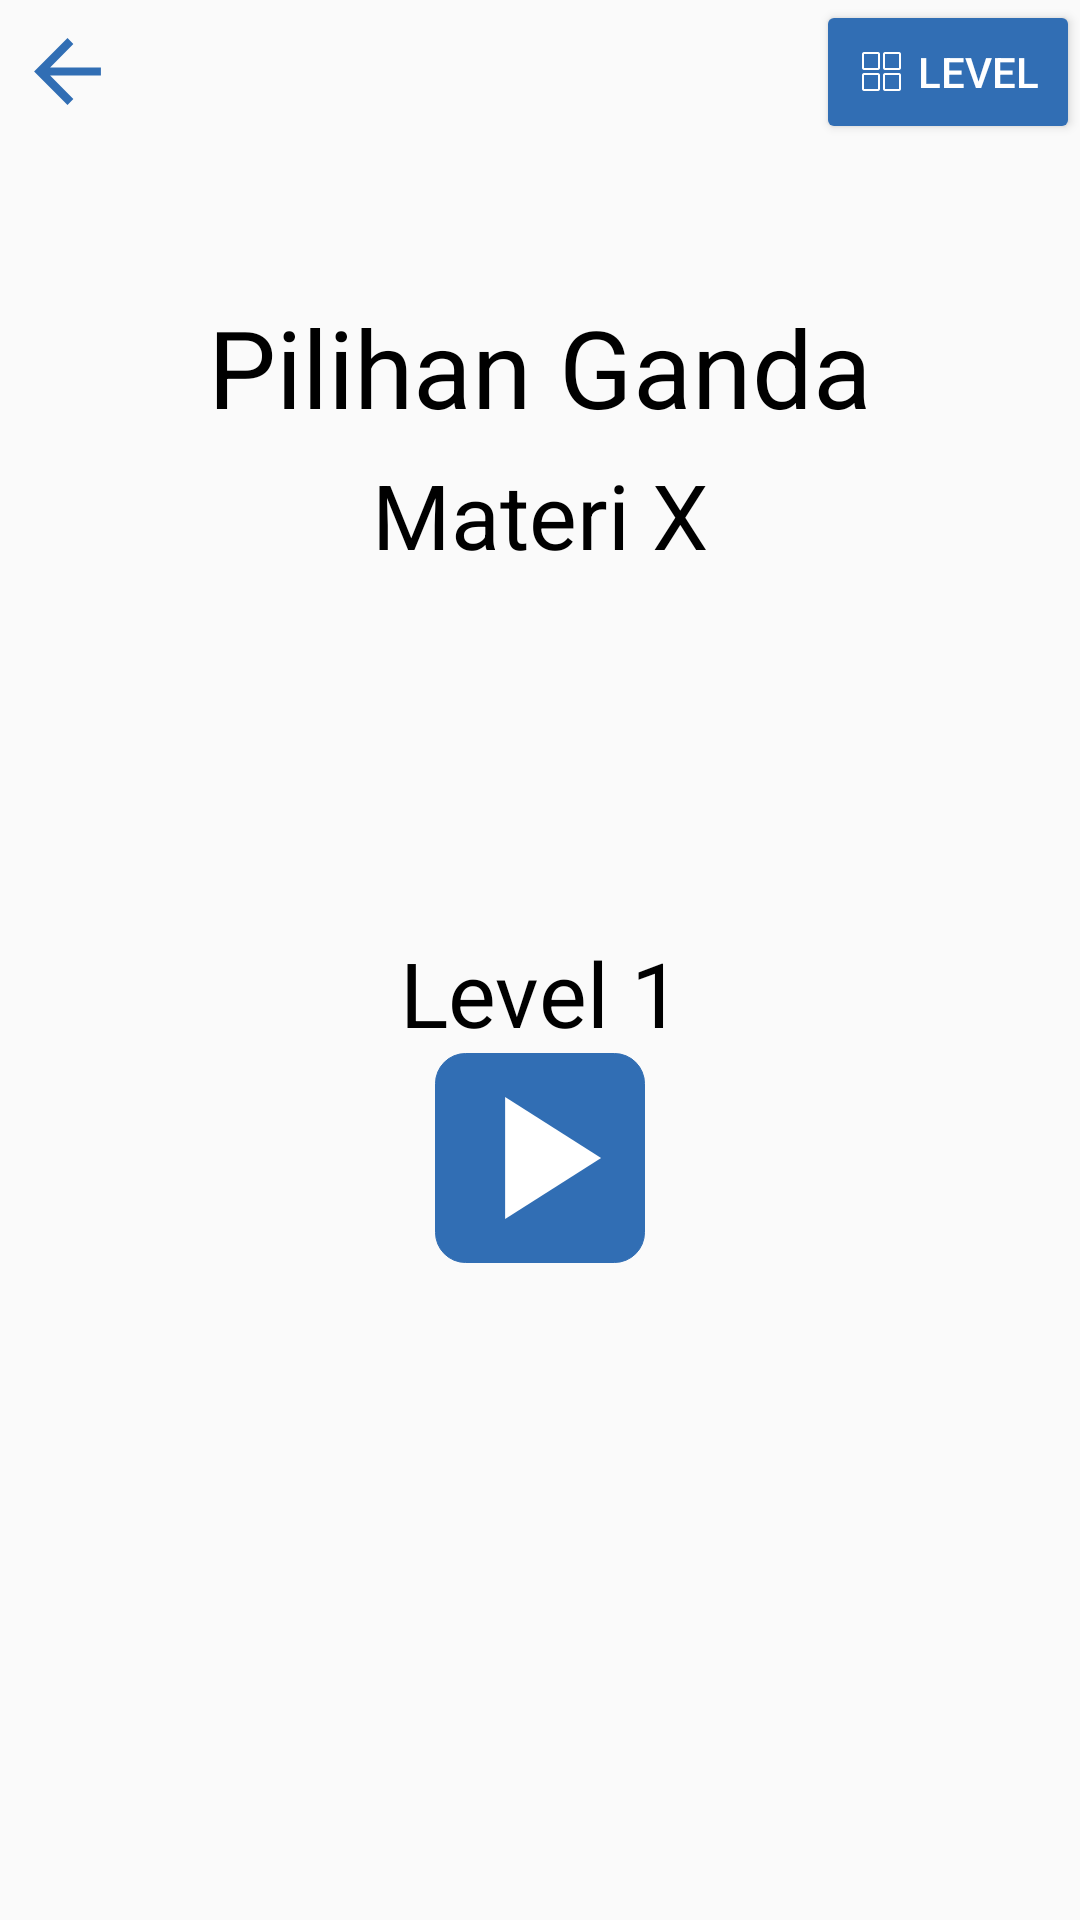

Produce the Android XML layout that renders to this screen, including the resource entries it uses.
<!-- AndroidManifest.xml: application theme Theme.BIMQ -->
<!-- res/layout/activity_start_play.xml -->
<?xml version="1.0" encoding="utf-8"?>
<LinearLayout xmlns:android="http://schemas.android.com/apk/res/android"
    xmlns:app="http://schemas.android.com/apk/res-auto"
    xmlns:tools="http://schemas.android.com/tools"
    android:layout_width="match_parent"
    android:layout_height="match_parent"
    android:orientation="vertical"
    tools:context=".StartPlayActivity">

    <LinearLayout
        android:layout_width="match_parent"
        android:layout_height="wrap_content"
        android:orientation="horizontal">

        <ImageButton
            android:id="@+id/SPButtonBack"
            android:layout_width="wrap_content"
            android:layout_height="wrap_content"
            android:text="Button"
            android:layout_gravity="start|center_vertical"
            app:srcCompat="@drawable/ic_arrow_back"
            android:background="#00000000"
            android:layout_marginStart="10dp"
            />
        <Space
            android:layout_width="0dp"
            android:layout_height="wrap_content"
            android:layout_weight="1" />
        <Button
            android:id="@+id/SPButtonMilihLevel"
            android:layout_width="wrap_content"
            android:layout_height="wrap_content"
            android:layout_gravity="end|center_vertical"
            android:backgroundTint="@color/biru_figma"
            android:drawableStart="@drawable/ic_level_choice"
            android:text="Level"
            android:textColor="#FFFFFF" />
    </LinearLayout>

    <TextView
        android:id="@+id/SPTextViewJudul"
        android:layout_width="match_parent"
        android:layout_height="wrap_content"
        android:gravity="center"
        android:text="Pilihan Ganda"
        android:textColor="#000000"
        android:textSize="36sp"
        android:layout_marginTop="50dp"/>

    <TextView
        android:id="@+id/SPTextViewJudulMateri"
        android:layout_width="match_parent"
        android:layout_height="wrap_content"
        android:gravity="center"
        android:text="Materi X"
        android:textColor="#000000"
        android:textSize="30sp"
        android:layout_marginTop="5dp"/>
<LinearLayout
    android:layout_width="match_parent"
    android:layout_height="match_parent"
    android:orientation="vertical"
    android:gravity="center"
    android:paddingBottom="100dp"
    >

    <TextView
        android:id="@+id/SPTextViewJudulLevel"
        android:layout_width="match_parent"
        android:layout_height="wrap_content"
        android:gravity="center"
        android:text="Level 1"
        android:textColor="#000000"
        android:textSize="30sp" />

    <ImageButton
        android:id="@+id/SPButtonPlay"
        android:layout_width="wrap_content"
        android:layout_height="wrap_content"
        android:layout_gravity="center"
        android:text="Button"
        android:src="@drawable/ic_play_arrow"
        android:background="@drawable/bg_roundedcorner_blue"/>
</LinearLayout>
</LinearLayout>
<!-- resources referenced by this layout -->
<resources>
  <color name="biru_figma">#316EB4</color>
  <!-- drawable bg_roundedcorner_blue (drawable) -->
  <?xml version="1.0" encoding="utf-8"?>
  <shape xmlns:android="http://schemas.android.com/apk/res/android"
      android:shape="rectangle"
      android:padding="10dp"
      android:elevation="25dp">
  
      <stroke
          android:width="0.3dp"
          android:color="@color/biru_figma"/>
  
      <solid
          android:color="@color/biru_figma"/>
  
      <corners
          android:bottomRightRadius="10dp"
          android:bottomLeftRadius="10dp"
          android:topLeftRadius="10dp"
          android:topRightRadius="10dp"/>
  </shape>
  <!-- drawable ic_arrow_back (drawable) -->
  <vector xmlns:android="http://schemas.android.com/apk/res/android"
      android:width="25dp"
      android:height="25dp"
      android:viewportWidth="18"
      android:viewportHeight="18">
    <path
        android:pathData="M17.0156,8.0156V9.9844H4.8281L10.4062,15.6094L9,17.0156L0.9844,9L9,0.9844L10.4062,2.3906L4.8281,8.0156H17.0156Z"
        android:fillColor="@color/biru_figma"/>
  </vector>
  <!-- drawable ic_level_choice: vector/xml drawable (drawable, 2159 chars, omitted) -->
  <!-- drawable ic_play_arrow (drawable) -->
  <vector xmlns:android="http://schemas.android.com/apk/res/android"
      android:width="70dp"
      android:height="70dp"
      android:viewportWidth="24"
      android:viewportHeight="24">
    <path
        android:pathData="M8.0156,5.0156L18.9844,12L8.0156,18.9844V5.0156Z"
        android:fillColor="@color/white"/>
  </vector>
  <style name="Theme.BIMQ" parent="Theme.AppCompat.Light.NoActionBar">
          
          <item name="colorPrimary">@color/purple_500</item>
          <item name="colorPrimaryVariant">@color/purple_700</item>
          <item name="colorOnPrimary">@color/white</item>
          
          <item name="colorSecondary">@color/teal_200</item>
          <item name="colorSecondaryVariant">@color/teal_700</item>
          <item name="colorOnSecondary">@color/black</item>
          
          <item name="android:statusBarColor" tools:targetApi="l">?attr/colorPrimaryVariant</item>
          
          
          <item name="android:windowAnimationStyle">@null</item>
      </style>
  <color name="white">#FFFFFFFF</color>
  <color name="purple_500">#FF6200EE</color>
  <color name="purple_700">#FF3700B3</color>
  <color name="teal_200">#FF03DAC5</color>
  <color name="teal_700">#FF018786</color>
  <color name="black">#FF000000</color>
</resources>
